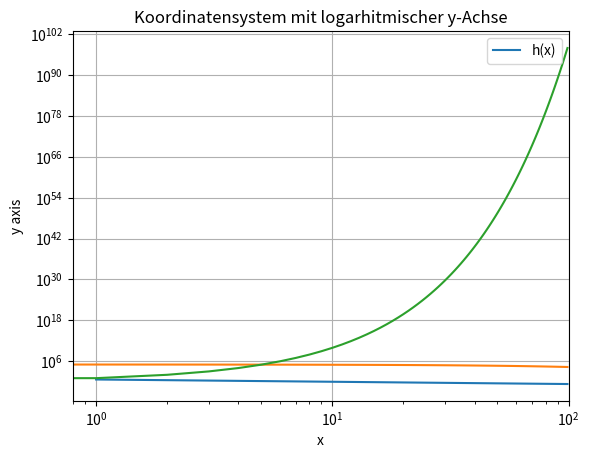

Python code for this plot:
import numpy as np
import matplotlib.pyplot as plt

x = np.arange(0, 100)
fx = 5 / ((2*x**2)** (1/3))
plt.loglog(x, fx)

plt.xlabel('x axis')
plt.ylabel('y axis')
plt.title('Koordinatensystem mit logarhitmischer x- und y-Achse')
plt.legend(['f(x)'])
plt.xlim(0, 100)
plt.grid()
plt.show()

x = np.arange(0, 100)
gx = 10 ** 5 * ((2 * np.e) ** ((-x) / 100))
plt.semilogy(x, gx)

plt.xlabel('x axis')
plt.ylabel('y axis')
plt.title('Koordinatensystem mit logarhitmischer y-Achse')
plt.legend(['g(x)'])
plt.xlim(0, 100)
plt.grid()
plt.show()

x = np.arange(0, 100)
hx = (625 / 64) ** x
plt.semilogy(x, hx)

plt.xlabel('x')
plt.ylabel('y axis')
plt.title('Koordinatensystem mit logarhitmischer y-Achse')
plt.legend(['h(x)'])
plt.grid()
plt.show()